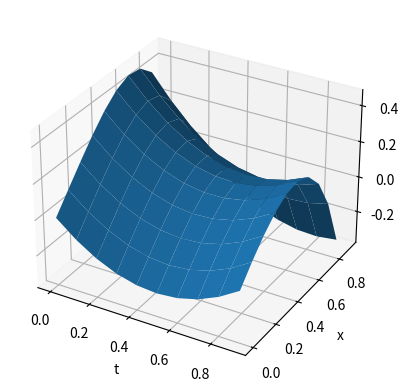
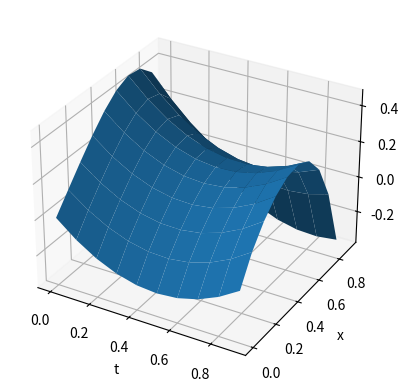

These figures' Python source, in order:
"""
Неявная разностная схема для уравнения теплопроводности.

Решает задачу: u_t = a·u_xx + f(x, t) на [0, 1] × [0, 1]
с граничными и начальными условиями.
Использует метод прогонки (Thomas algorithm).
Аппроксимация: O(τ + h²).
"""

from copy import deepcopy
import numpy as np
import matplotlib.pyplot as plt

# Параметры задачи
A_COEFF = 0.019
TAU = 0.1
H = 0.1


def exact_solution(x: float, t: float) -> float:
    """Точное решение u(x, t)."""
    return -(x**4) + x + t * x + t**2 - t * np.exp(x)


def source_term(x: float, t: float) -> float:
    """Правая часть f(x, t) уравнения u_t = a·u_xx + f."""
    return (
        2 * t + x - np.exp(x)
        - A_COEFF * (-12 * x**2 - t * np.exp(x))
    )


def thomas_algorithm_step(
    t: float, x: np.ndarray, u_prev: np.ndarray, a_coef: float, b_coef: float, c_coef: float
) -> np.ndarray:
    """
    Один шаг неявной схемы (метод прогонки).

    Args:
        t: текущий момент времени
        x: сетка по пространству
        u_prev: решение на предыдущем временном слое
        a_coef, b_coef, c_coef: коэффициенты прогонки

    Returns:
        Решение на новом временном слое
    """
    n = len(x)
    alpha = np.zeros(n)
    beta = np.zeros(n)
    u_new = np.zeros(n)

    u_new[0] = beta[0] = exact_solution(0, t)
    u_new[-1] = exact_solution(x[-1], t)

    for k in range(1, n - 1):
        d_k = (
            u_prev[k]
            + TAU * source_term(x[k], t)
            + (TAU * A_COEFF / (2 * H**2)) * (u_prev[k + 1] - 2 * u_prev[k] + u_prev[k - 1])
        )
        beta[k] = (c_coef * beta[k - 1] + d_k) / (b_coef - c_coef * alpha[k - 1])
        alpha[k] = a_coef / (b_coef - c_coef * alpha[k - 1])

    for k in range(n - 2, 0, -1):
        u_new[k] = alpha[k] * u_new[k + 1] + beta[k]

    return u_new


def main() -> None:
    """Основная функция: решение и визуализация."""
    t_grid = np.arange(0, 1, TAU)
    x_grid = np.arange(0, 1, H)

    a_coef = c_coef = (A_COEFF * TAU) / (2 * H**2)
    b_coef = 1 + (A_COEFF * TAU) / H**2

    u_prev = np.zeros(len(x_grid) + 1)
    for i in range(len(x_grid) + 1):
        u_prev[i] = exact_solution(i * H, 0)

    u_approx = np.zeros((len(x_grid), len(t_grid)))
    u_approx[:, 0] = u_prev[:len(x_grid)]

    max_err = 0.0
    for n in range(1, len(t_grid)):
        u_new = thomas_algorithm_step(t_grid[n], x_grid, u_prev, a_coef, b_coef, c_coef)
        u_approx[:, n] = u_new
        u_prev = deepcopy(u_new)

        for j in range(len(x_grid)):
            exact = exact_solution(x_grid[j], t_grid[n])
            max_err = max(max_err, abs(u_new[j] - exact))

    print(f"Максимальная погрешность: {max_err}")
    print(f"Погрешность аппроксимации: O(tau + h^2) = O({TAU + H**2})")

    x_mesh, t_mesh = np.meshgrid(t_grid, x_grid)
    exact_sol = np.array([
        [exact_solution(x_grid[j], t_grid[n]) for n in range(len(t_grid))]
        for j in range(len(x_grid))
    ])

    fig1, ax1 = plt.subplots(subplot_kw={"projection": "3d"})
    fig1.canvas.manager.set_window_title("Exact solution")
    ax1.set_ylabel("x")
    ax1.set_xlabel("t")
    ax1.plot_surface(x_mesh, t_mesh, exact_sol)

    fig2, ax2 = plt.subplots(subplot_kw={"projection": "3d"})
    fig2.canvas.manager.set_window_title("Approximate solution")
    ax2.set_ylabel("x")
    ax2.set_xlabel("t")
    ax2.plot_surface(x_mesh, t_mesh, u_approx)

    plt.show()


if __name__ == "__main__":
    main()
